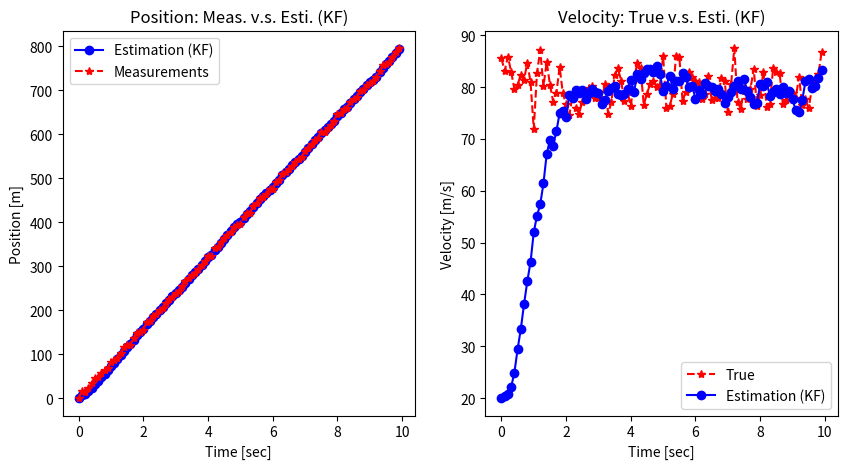

Write the Python code that produced this figure. (Note: this script raises an exception after producing the figure.)
import numpy as np
import matplotlib.pyplot as plt
from numpy.linalg import inv

np.random.seed(0)

def get_pos_vel(itime=0):
    """Return Measured Position and True Velocity.
        - State space model:
            * x_{k+1} = A x_{k} + w_{k}
            * z_{k} = H x_{k} + v_{k}
        - System Model:
            (1) Initial condition:
                x_pos_{0} = 0 [m]
                x_vel_{0} = 80 [m/s]
                w_{k} = N(0, 10)
                v_{k} = N(0, 10)
            (2) System condition:
                A (state transition model)              = [[1, dt]
                                                           [0, 1]]
                H (observation model)                   = [[1, 0]]
                Q (covariance of the process noise)     = [[1, 0],
                                                           [0, 3]]
                R (covariance of the observation noise) = [[10]]
            (3) State space model:
                x_pos_{k+1} = x_pos_{k} + x_vel_{k} * dt
                x_vel_{k+1} = x_vel_{k} + w_{k}
                z_pos_{k} = x_pos_{k} + v_{k}
    """
    w_mean = 0
    w_std = np.sqrt(10)
    w = np.random.normal(w_mean, w_std)  # w: system noise.

    v_mean = 0
    v_std = np.sqrt(10)
    v = np.random.normal(v_mean, v_std)  # v: measurement noise.

    x_pos_0 = 0                                       # x_pos_0: initial position [m] 
    x_vel_0 = 80                                      # x_vel_0: initial velocity [m/s]
    x_pos = x_pos_0 + x_vel_0 * (itime * time_width)  # x_pos: true position. 
    x_vel = x_vel_0 + w                               # x_vel: true velocity.
    z_pos = x_pos + v                                 # z_pos: measured position (observable) 

    return z_pos, x_vel

def kalman_filter(z_meas, x_esti, P):
    """Estimate voltage using a kalman filter."""
    # (1) Prediction.
    x_pred = A @ x_esti
    P_pred = A @ P @ A.T + Q

    # (2) Kalman Gain.
    K = P_pred @ H.T @ np.linalg.inv(H @ P_pred @ H.T + R)

    # (3) Eastimation.
    x_esti = x_pred + K @ (z_meas - H @ x_pred)

    # (4) Error Covariance.
    P = P_pred - K @ H @ P_pred

    return x_esti, P

# Input parameters.
time_start = 0
time_end = 10
time_width = 0.1

# Initialization for system model.
# Define matrix with rank 2 for matrix operation.
A = np.array([[1, time_width],
              [0, 1]])
H = np.array([[1, 0]])
Q = np.array([[1, 0],
              [0, 3]])
R = np.array([[10]])

# Initialization for estimation.
x_0 = np.array([0, 20])  # position and velocity
P_0 = 5 * np.eye(2)

time = np.arange(time_start, time_end, time_width)
n_samples = len(time)

z_pos_meas_save = np.zeros(n_samples)
x_vel_true_save = np.zeros(n_samples)
x_pos_esti_save = np.zeros(n_samples)
x_vel_esti_save = np.zeros(n_samples)

x_esti, P = np.zeros(2), 0
for i in range(n_samples):
    z_pos_meas, x_vel_true = get_pos_vel(i)
    if i == 0:
        x_esti, P = x_0, P_0
    else:
        x_esti, P = kalman_filter(z_pos_meas, x_esti, P)

    z_pos_meas_save[i] = z_pos_meas
    x_vel_true_save[i] = x_vel_true
    x_pos_esti_save[i] = x_esti[0]
    x_vel_esti_save[i] = x_esti[1]

fig, axes = plt.subplots(nrows=1, ncols=2, figsize=(10,5))

plt.subplot(1, 2, 1)
plt.plot(time, x_pos_esti_save, 'bo-', label='Estimation (KF)')
plt.plot(time, z_pos_meas_save, 'r*--', label='Measurements')
plt.legend(loc='upper left')
plt.title('Position: Meas. v.s. Esti. (KF)')
plt.xlabel('Time [sec]')
plt.ylabel('Position [m]')

plt.subplot(1, 2, 2)
plt.plot(time, x_vel_true_save, 'r*--', label='True')
plt.plot(time, x_vel_esti_save, 'bo-', label='Estimation (KF)')
plt.legend(loc='lower right')
plt.title('Velocity: True v.s. Esti. (KF)')
plt.xlabel('Time [sec]')
plt.ylabel('Velocity [m/s]')
plt.savefig('png/pos2vel_kf.png')